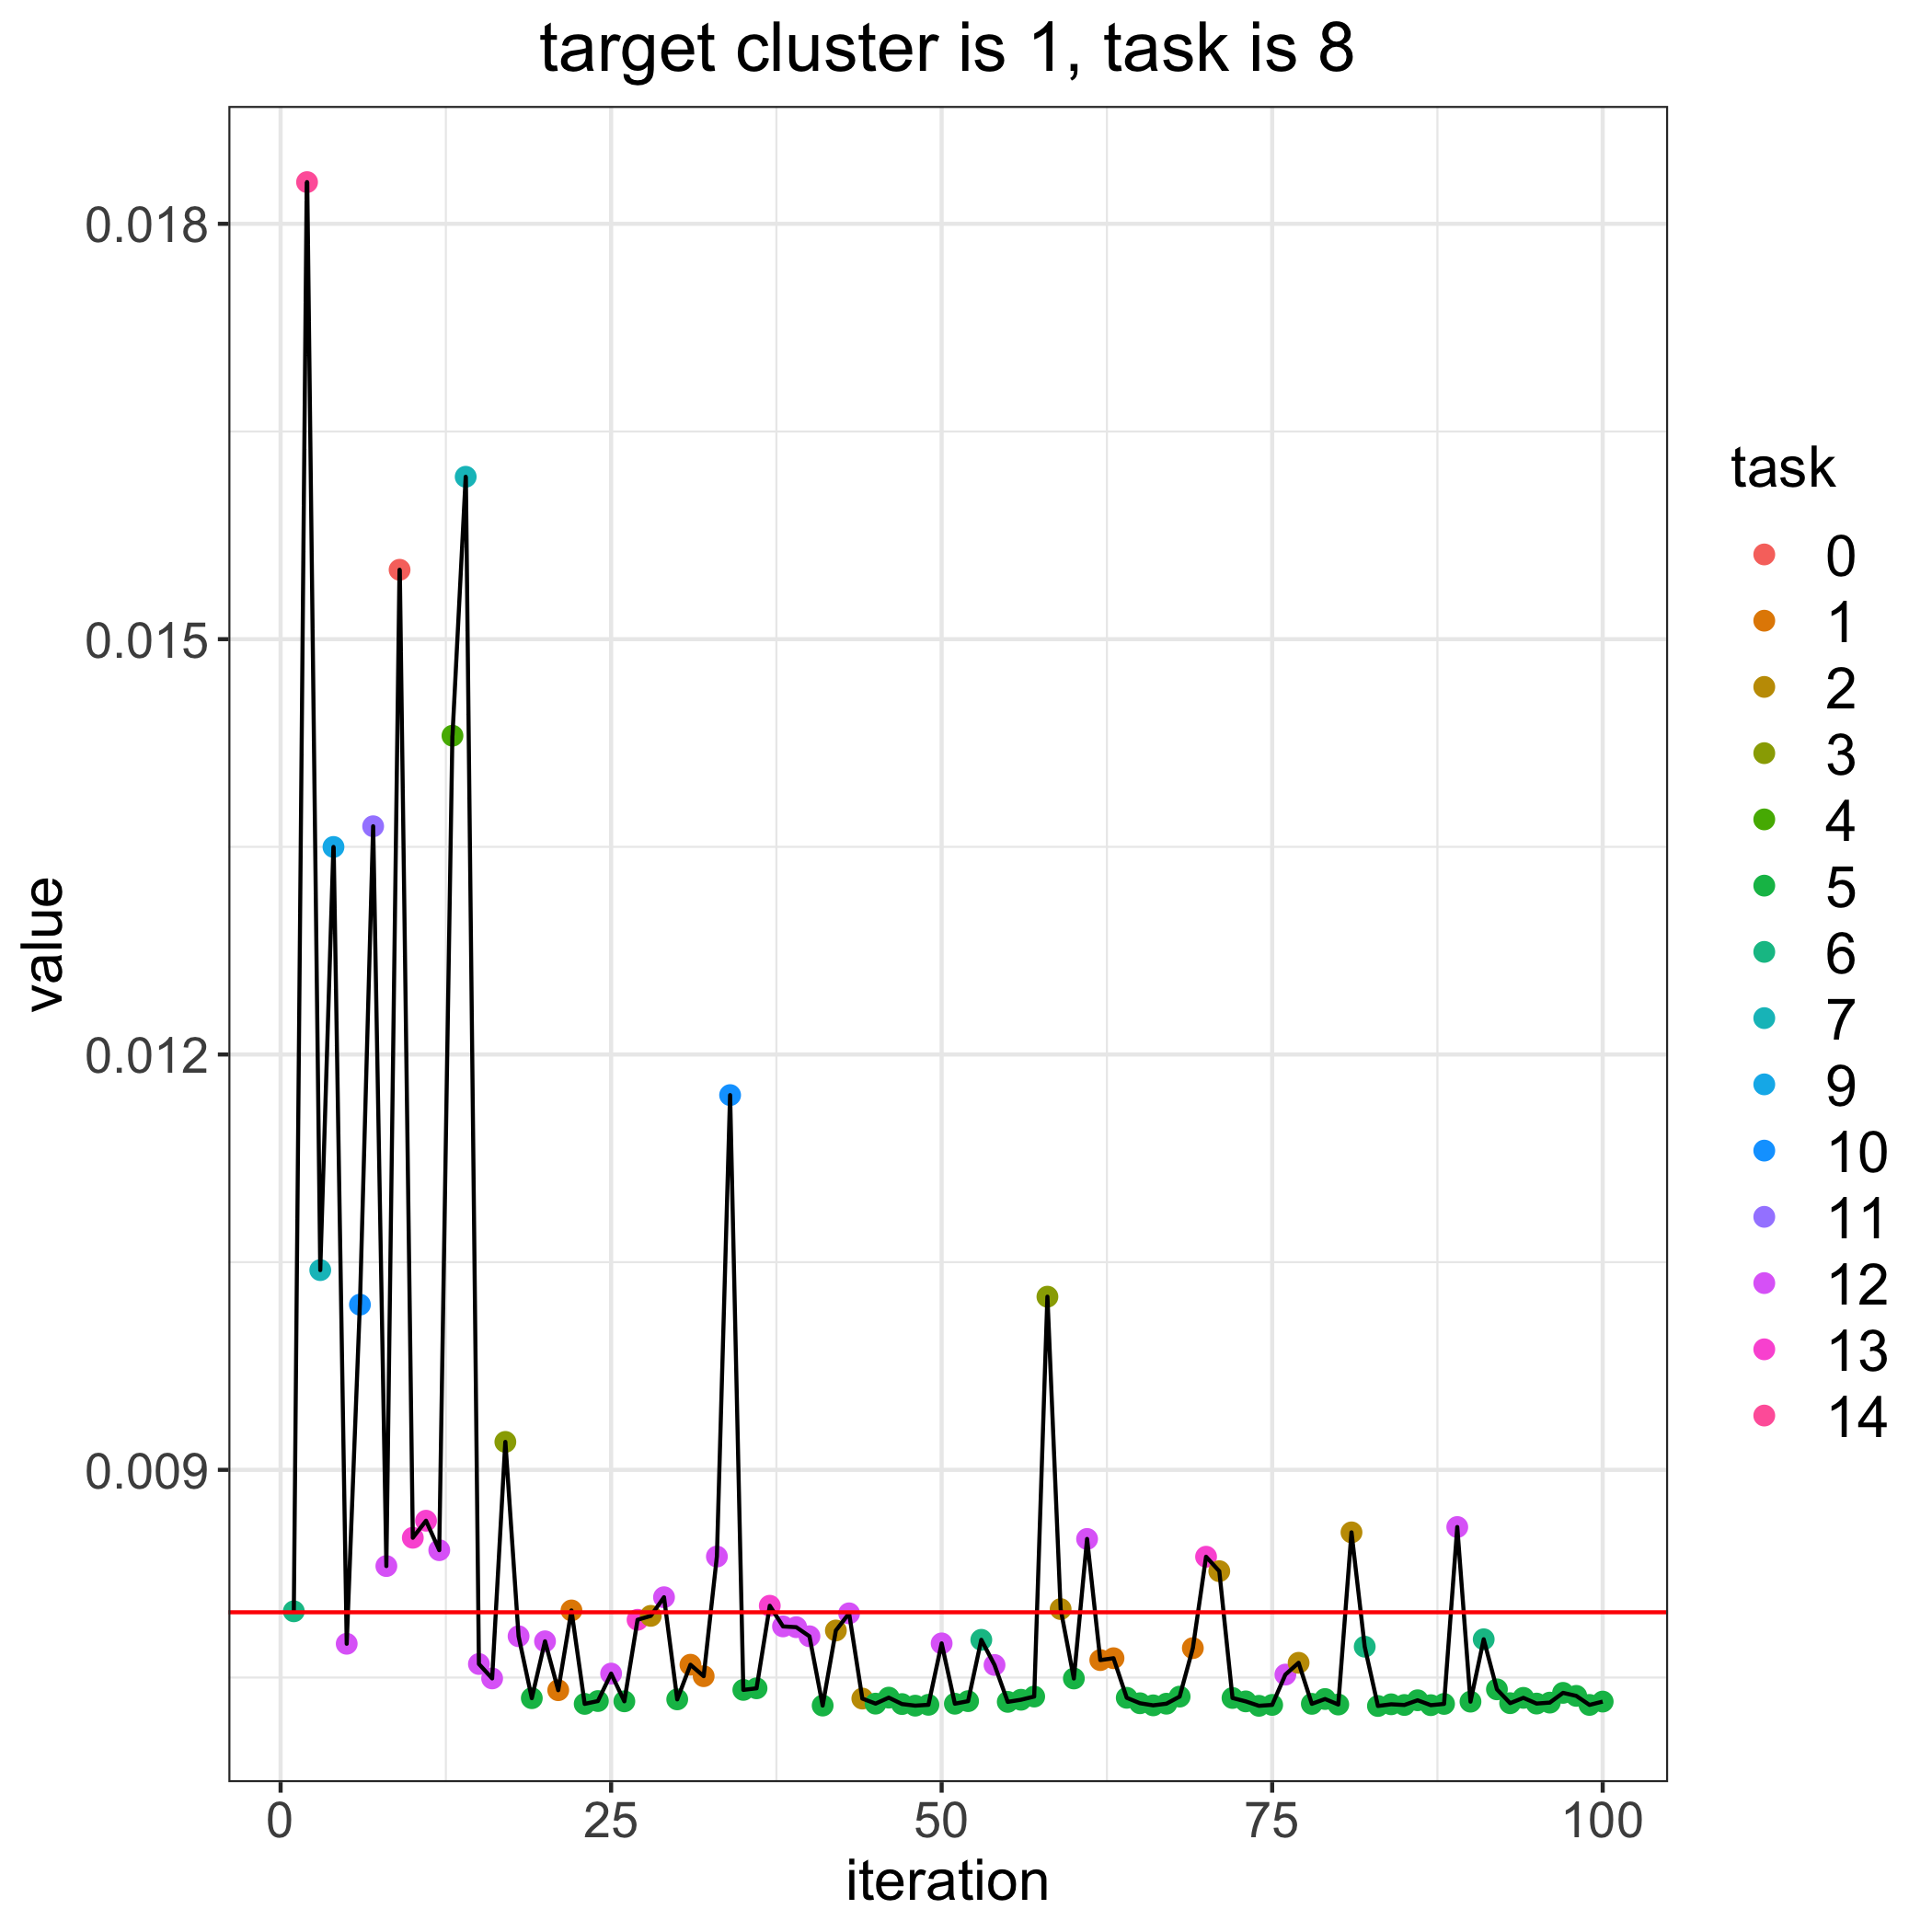

The file beside this chart, header and first rows:
, losses, bandit_selects
0, 0.007971, 
1, 0.007978, 6.0
2, 0.0183, 14.0
3, 0.01044, 7.0
4, 0.0135, 9.0
5, 0.007744, 12.0
6, 0.01019, 10.0
7, 0.01365, 11.0
8, 0.008305, 12.0
9, 0.0155, 0.0
10, 0.008509, 13.0
11, 0.008633, 13.0
12, 0.00842, 12.0
13, 0.0143, 4.0
14, 0.01617, 7.0
15, 0.007598, 12.0
16, 0.007494, 12.0
17, 0.009202, 3.0
18, 0.007798, 12.0
19, 0.007351, 5.0
20, 0.007762, 12.0
21, 0.007408, 1.0
22, 0.007985, 1.0
23, 0.00731, 5.0
24, 0.00733, 5.0
25, 0.007528, 12.0
26, 0.007328, 5.0
27, 0.007917, 13.0
28, 0.007945, 2.0
29, 0.00808, 12.0
30, 0.007342, 5.0
31, 0.007592, 1.0
32, 0.00751, 1.0
33, 0.008374, 12.0
34, 0.01171, 10.0
35, 0.007411, 5.0
36, 0.007422, 5.0
37, 0.008018, 13.0
38, 0.007869, 12.0
39, 0.007864, 12.0
40, 0.007798, 12.0
41, 0.007298, 5.0
42, 0.00784, 2.0
43, 0.007964, 12.0
44, 0.007348, 2.0
45, 0.007311, 5.0
46, 0.007355, 5.0
47, 0.007308, 5.0
48, 0.007297, 5.0
49, 0.007303, 5.0
50, 0.007747, 12.0
51, 0.007311, 5.0
52, 0.007329, 5.0
53, 0.007772, 6.0
54, 0.007591, 12.0
55, 0.007324, 5.0
56, 0.007339, 5.0
57, 0.007362, 5.0
58, 0.01025, 3.0
59, 0.007994, 2.0
... 41 more rows
